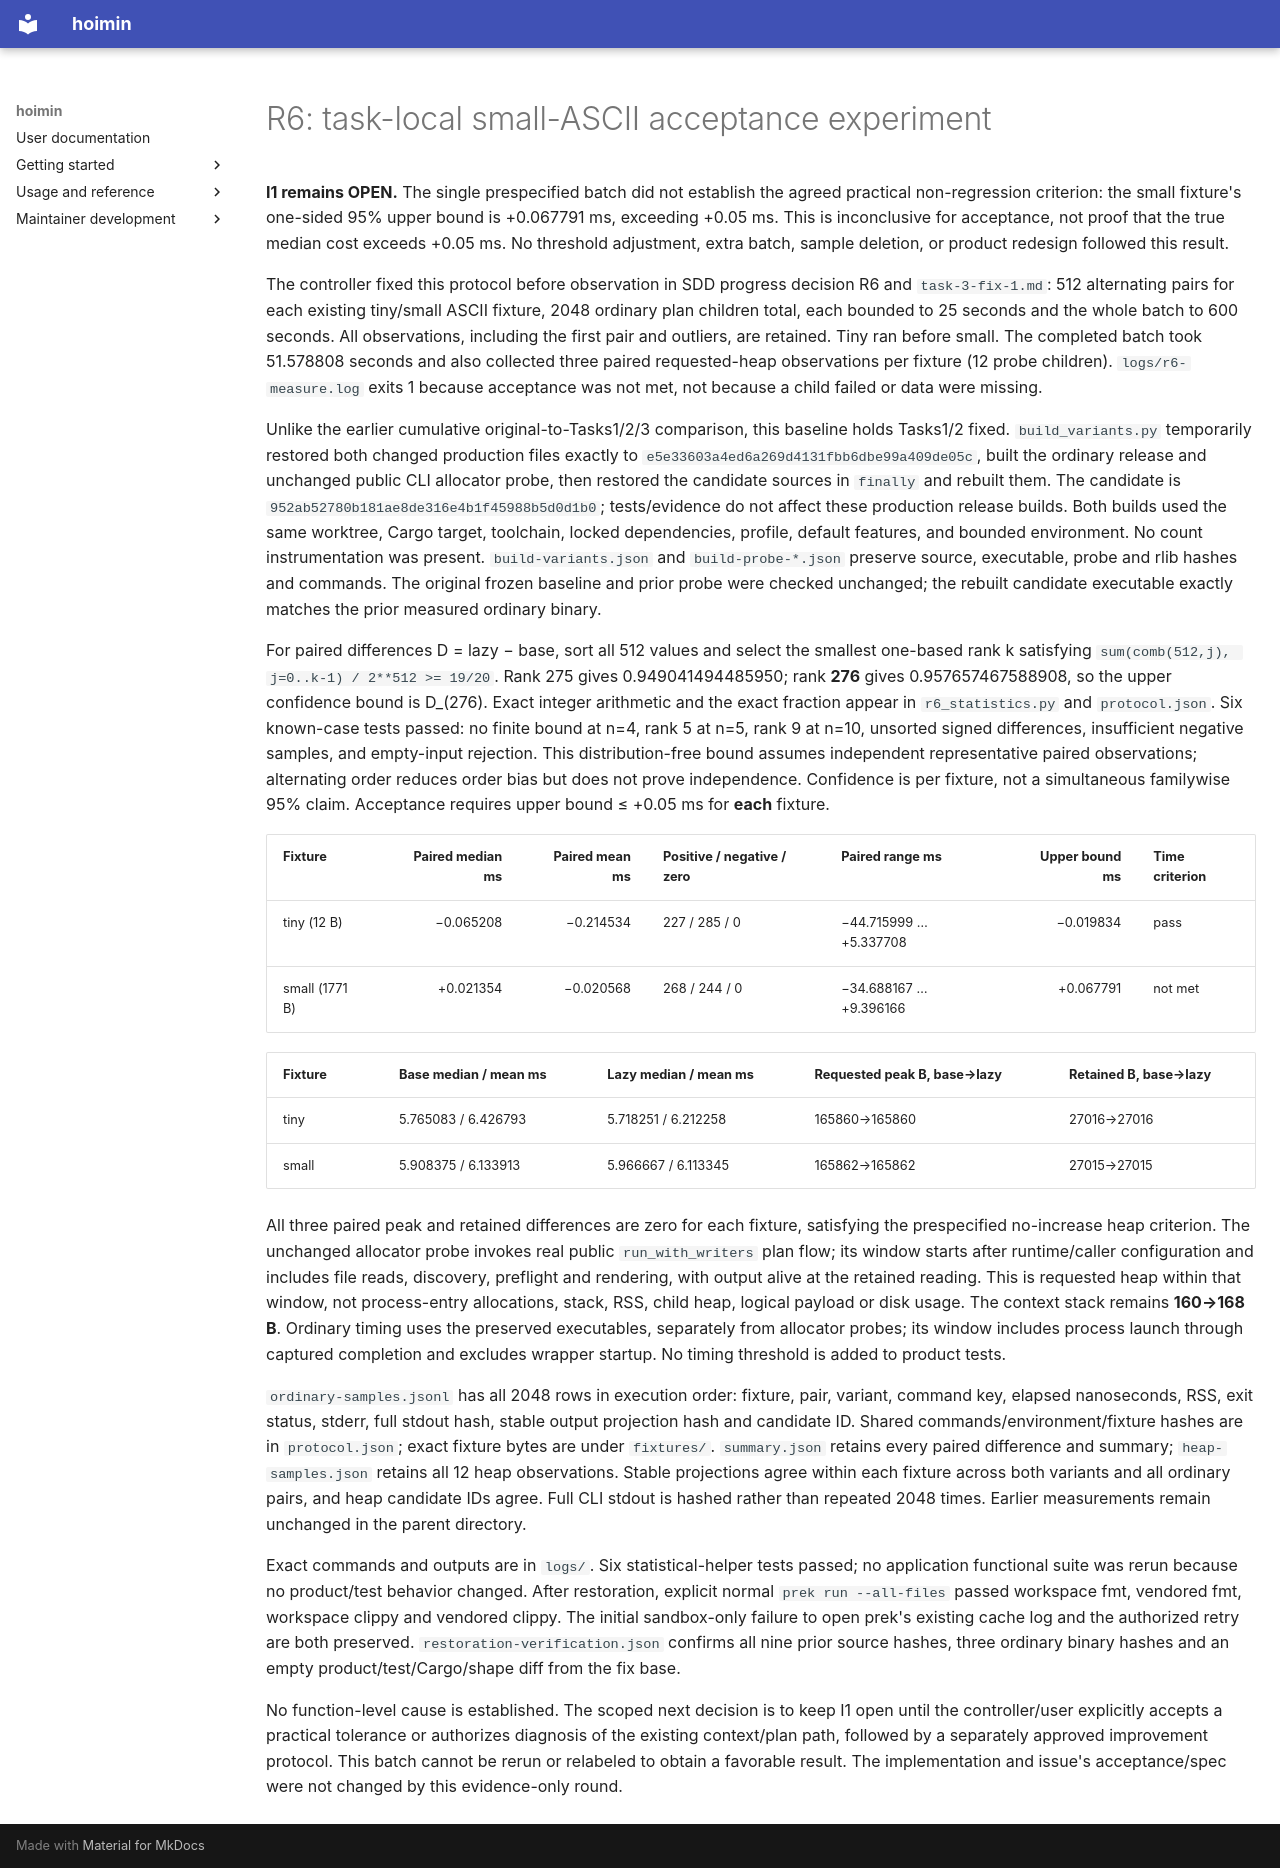

repository: HayaoSuzuki/hoimin · page: development/work/maintenance/2026-10-20-issue-1008/r6/index.html · generator: mkdocs

# R6: task-local small-ASCII acceptance experiment

**I1 remains OPEN.** The single prespecified batch did not establish the agreed practical non-regression criterion: the small fixture's one-sided 95% upper bound is +0.067791 ms, exceeding +0.05 ms. This is inconclusive for acceptance, not proof that the true median cost exceeds +0.05 ms. No threshold adjustment, extra batch, sample deletion, or product redesign followed this result.

The controller fixed this protocol before observation in SDD progress decision R6 and `task-3-fix-1.md`: 512 alternating pairs for each existing tiny/small ASCII fixture, 2048 ordinary plan children total, each bounded to 25 seconds and the whole batch to 600 seconds. All observations, including the first pair and outliers, are retained. Tiny ran before small. The completed batch took 51.578808 seconds and also collected three paired requested-heap observations per fixture (12 probe children). `logs/r6-measure.log` exits 1 because acceptance was not met, not because a child failed or data were missing.

Unlike the earlier cumulative original-to-Tasks1/2/3 comparison, this baseline holds Tasks1/2 fixed. `build_variants.py` temporarily restored both changed production files exactly to `e5e33603a4ed6a269d4131fbb6dbe99a409de05c`, built the ordinary release and unchanged public CLI allocator probe, then restored the candidate sources in `finally` and rebuilt them. The candidate is `952ab52780b181ae8de316e4b1f45988b5d0d1b0`; tests/evidence do not affect these production release builds. Both builds used the same worktree, Cargo target, toolchain, locked dependencies, profile, default features, and bounded environment. No count instrumentation was present. `build-variants.json` and `build-probe-*.json` preserve source, executable, probe and rlib hashes and commands. The original frozen baseline and prior probe were checked unchanged; the rebuilt candidate executable exactly matches the prior measured ordinary binary.

For paired differences D = lazy − base, sort all 512 values and select the smallest one-based rank k satisfying `sum(comb(512,j), j=0..k-1) / 2**512 >= 19/20`. Rank 275 gives 0.949041494485950; rank **276** gives 0.957657467588908, so the upper confidence bound is D_(276). Exact integer arithmetic and the exact fraction appear in `r6_statistics.py` and `protocol.json`. Six known-case tests passed: no finite bound at n=4, rank 5 at n=5, rank 9 at n=10, unsorted signed differences, insufficient negative samples, and empty-input rejection. This distribution-free bound assumes independent representative paired observations; alternating order reduces order bias but does not prove independence. Confidence is per fixture, not a simultaneous familywise 95% claim. Acceptance requires upper bound ≤ +0.05 ms for **each** fixture.

| Fixture | Paired median ms | Paired mean ms | Positive / negative / zero | Paired range ms | Upper bound ms | Time criterion |
|---|---:|---:|---|---|---:|---|
| tiny (12 B) | −0.065208 | −0.214534 | 227 / 285 / 0 | −44.715999 … +5.337708 | −0.019834 | pass |
| small (1771 B) | +0.021354 | −0.020568 | 268 / 244 / 0 | −34.688167 … +9.396166 | +0.067791 | not met |

| Fixture | Base median / mean ms | Lazy median / mean ms | Requested peak B, base→lazy | Retained B, base→lazy |
|---|---|---|---|---|
| tiny | 5.765083 / 6.426793 | 5.718251 / 6.212258 | 165860→165860 | 27016→27016 |
| small | 5.908375 / 6.133913 | 5.966667 / 6.113345 | 165862→165862 | 27015→27015 |

All three paired peak and retained differences are zero for each fixture, satisfying the prespecified no-increase heap criterion. The unchanged allocator probe invokes real public `run_with_writers` plan flow; its window starts after runtime/caller configuration and includes file reads, discovery, preflight and rendering, with output alive at the retained reading. This is requested heap within that window, not process-entry allocations, stack, RSS, child heap, logical payload or disk usage. The context stack remains **160→168 B**. Ordinary timing uses the preserved executables, separately from allocator probes; its window includes process launch through captured completion and excludes wrapper startup. No timing threshold is added to product tests.

`ordinary-samples.jsonl` has all 2048 rows in execution order: fixture, pair, variant, command key, elapsed nanoseconds, RSS, exit status, stderr, full stdout hash, stable output projection hash and candidate ID. Shared commands/environment/fixture hashes are in `protocol.json`; exact fixture bytes are under `fixtures/`. `summary.json` retains every paired difference and summary; `heap-samples.json` retains all 12 heap observations. Stable projections agree within each fixture across both variants and all ordinary pairs, and heap candidate IDs agree. Full CLI stdout is hashed rather than repeated 2048 times. Earlier measurements remain unchanged in the parent directory.

Exact commands and outputs are in `logs/`. Six statistical-helper tests passed; no application functional suite was rerun because no product/test behavior changed. After restoration, explicit normal `prek run --all-files` passed workspace fmt, vendored fmt, workspace clippy and vendored clippy. The initial sandbox-only failure to open prek's existing cache log and the authorized retry are both preserved. `restoration-verification.json` confirms all nine prior source hashes, three ordinary binary hashes and an empty product/test/Cargo/shape diff from the fix base.

No function-level cause is established. The scoped next decision is to keep I1 open until the controller/user explicitly accepts a practical tolerance or authorizes diagnosis of the existing context/plan path, followed by a separately approved improvement protocol. This batch cannot be rerun or relabeled to obtain a favorable result. The implementation and issue's acceptance/spec were not changed by this evidence-only round.
